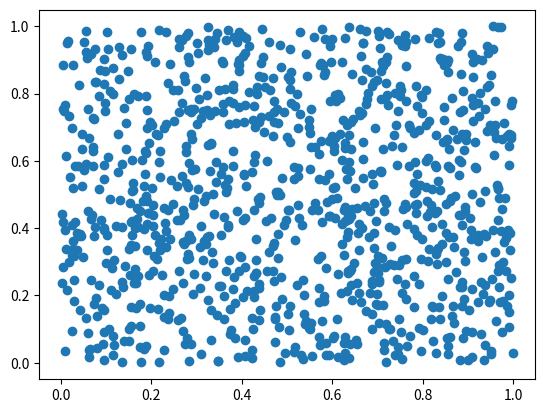

The matplotlib source for this figure: (Note: this script raises an exception after producing the figure.)
import numpy as np 
import numpy.matlib 
from numpy import linalg as LA
import matplotlib.pyplot as plt 
import json
import os.path
from os import path

# X=A−(1/n).e.eT.A

# E = np.matlib.ones((1000,1000))*0.001
# X1 = E.dot(A)
# X = np.subtract(A,X1)
# Y=X.dot(X.transpose())

x_avg = 0
y_avg = 0

x_dot = []
y_dot = []

if path.isfile('data.json'):
    with open('data.json', 'r') as f:
        scatter = json.load(f)
        x_dot=scatter['x']
        y_dot=scatter['y']

def generate():
    A = np.matlib.rand(1000,2)    
    for i in range(0,1000):
        x_dot.append(A[i,0])
        y_dot.append(A[i,1])
    with open('data.json','w') as f:
        data = {
                "x": x_dot,
                "y": y_dot
            }
        json.dump(data,f)
    
def calculate():
    A = np.matlib.empty((2,1000),dtype=float) 
    for i in range(0,1000):
        A[0,i] = x_dot[i] 
        A[1,i] = y_dot[i]
    C = np.cov(A)
    Mu = np.mean(A,axis=1)
    print(Mu)
    print(C)
    lambdaval ,lambdavec = LA.eig(C)
    print(lambdavec)
    print(lambdaval)
    plt.scatter(x_dot,y_dot)
    plt.quiver(Mu[0,0],Mu[1,0],lambdavec[0,:],lambdavec[1,:],color=['r','g'])
    plt.show()

def main():
    generate()
    calculate()

if __name__=='__main__':
    main()
